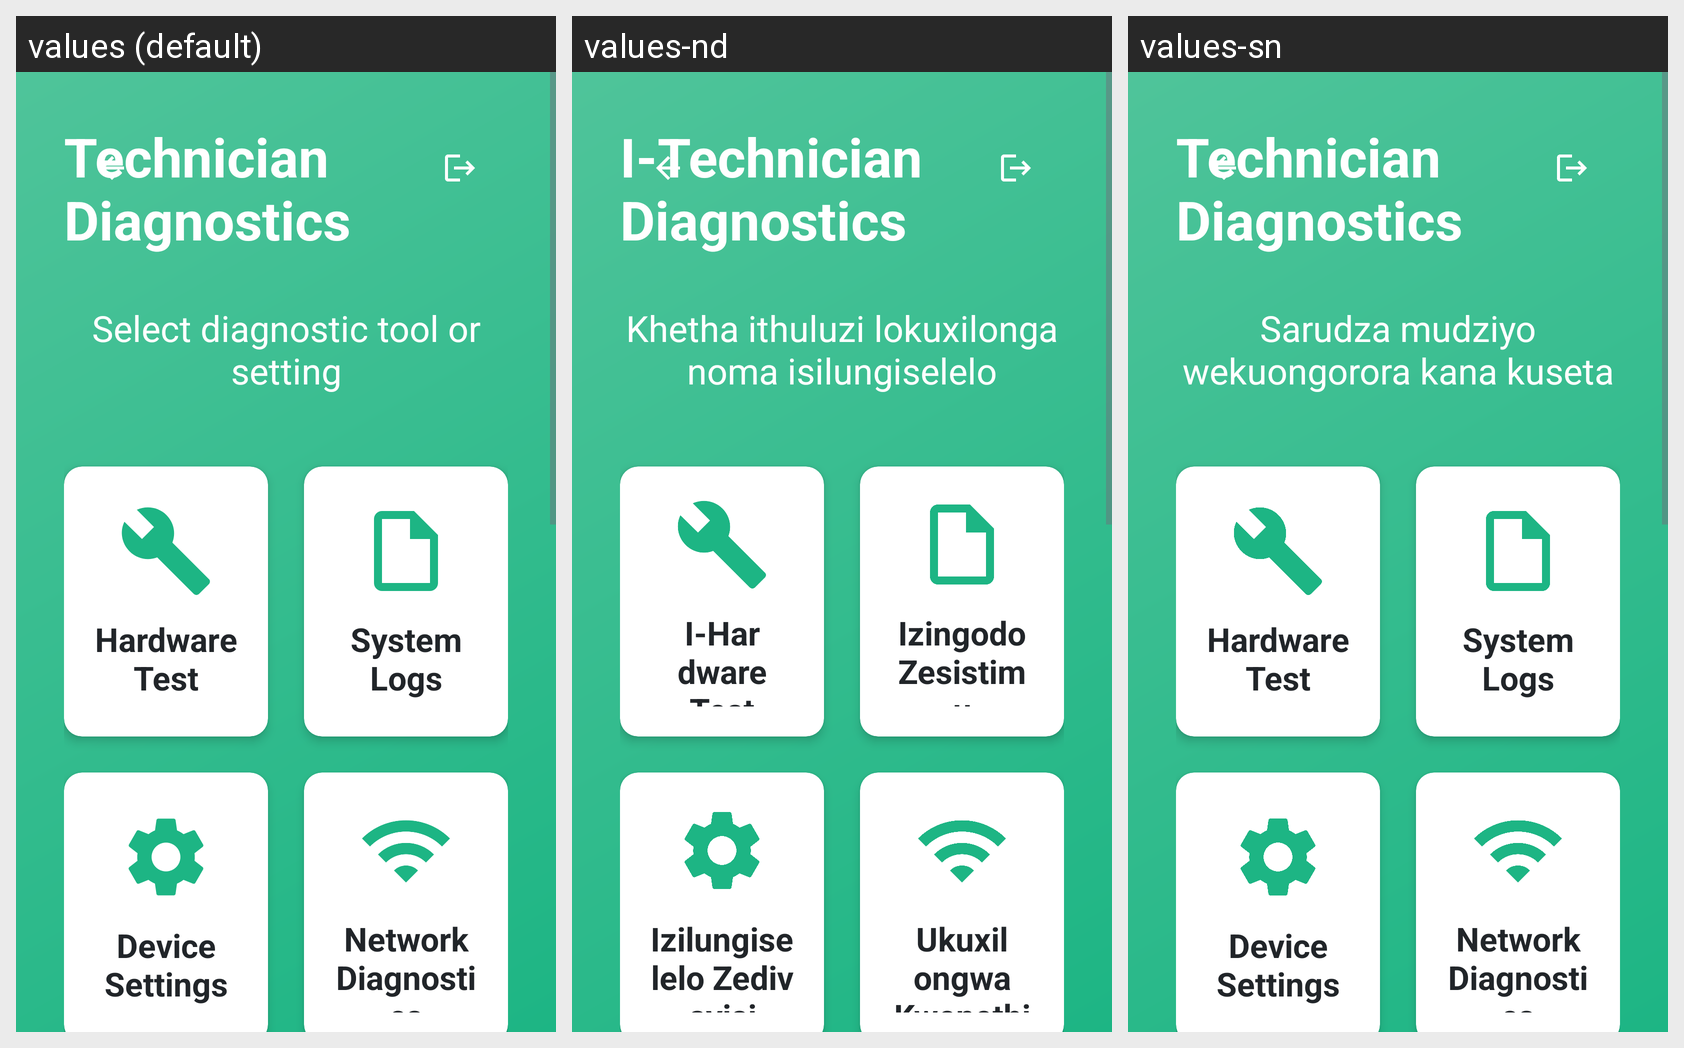

Translations of the strings shown on this Android screen, per locale in the grid:
Android screen res/layout/activity_technician_menu.xml rendered under 3 locales, left to right: values (default), values-nd, values-sn. Device: Nexus 5 (rendered at 1080×1920; each locale shown at half size, 540×960, under a caption strip naming it); theme Theme.ZimpudoKiosk.
Strings drawn on this screen, with the default value and each locale's value (text and hints the layout hard-codes, and strings that could not be matched under every locale, appear in the picture but are not listed):

auto_technician_diagnostics
  values: Technician Diagnostics
  values-nd: I-Technician Diagnostics
  values-sn: Technician Diagnostics

auto_select_diagnostic_tool_or_sett
  values: Select diagnostic tool or setting
  values-nd: Khetha ithuluzi lokuxilonga noma isilungiselelo
  values-sn: Sarudza mudziyo wekuongorora kana kuseta

auto_hardware_test
  values: Hardware Test
  values-nd: I-Hardware Test
  values-sn: Hardware Test

auto_system_logs
  values: System Logs
  values-nd: Izingodo Zesistimu
  values-sn: System Logs

auto_device_settings
  values: Device Settings
  values-nd: Izilungiselelo Zedivayisi
  values-sn: Device Settings

auto_network_diagnostics
  values: Network Diagnostics
  values-nd: Ukuxilongwa Kwenethiwekhi
  values-sn: Network Diagnostics
